Run: headless pygame with SDL's dummy video driver; simulated clock (each Clock.tick advances the game by its frame time, no real sleeping); random seed 0; keys injected as events and as key.get_pressed() state; no mouse input.
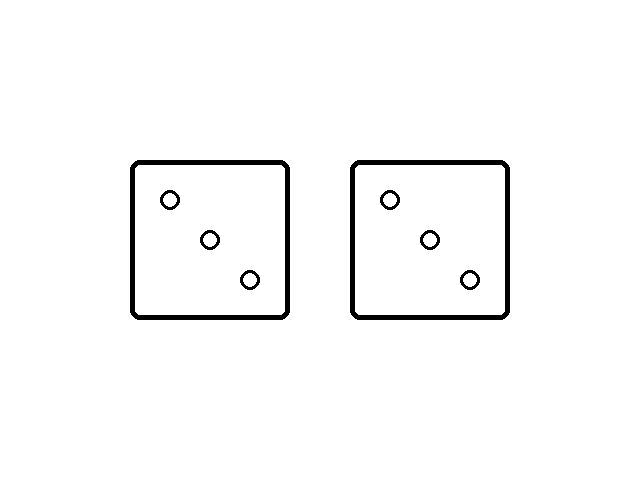
Frame 1 of 4 · flips 1–60 · no input
Frame 2 of 4 · flips 61–180 · tapped SPACE, RETURN · held RIGHT (→), D · screen unchanged from frame 1, image omitted
Frame 3 of 4 · flips 181–300 · held DOWN (↓), S · screen unchanged from frame 2, image omitted
Frame 4 of 4 · flips 301–420 · held LEFT (←), A, UP (↑), W · screen unchanged from frame 3, image omitted

The pygame program that drew these frames:

import pygame as pg
import random as rnd

FPS = 60

class Window:
    width = 640
    height = 480
    center_x = width/2
    center_y = height/2

pg.init()
screen = pg.display.set_mode((Window.width, Window.height))
clock = pg.time.Clock()

class Button:
    mouseIsOver = False
    mouseIsDown = False
    mouseIsClick = False
    # Конструктор
    def __init__(self, color, x, y, width, height):
        self.color = color
        self.x = x
        self.y = y
        self.width = width
        self.height = height
        
    def draw(self, screen_):
        pg.draw.rect(screen_, self.color, (self.x, self.y, self.width, self.height), 5, 10)
    
    def is_over(self, mouse_x, mouse_y):
        return self.x <= mouse_x <= self.x + self.width and \
           self.y <= mouse_y <= self.y + self.height
    
    def jumpto(self, x, y):
        self.x = x
        self.y = y
    
BLACK = (0, 0, 0)
WHITE = (255, 255, 255)

Button.width = 160
Button.height = 160
distance_to_center_x = 30
view_x = Window.center_x - Button.width - distance_to_center_x
view_y = Window.center_y - Button.height/2 # px

btn_yes = Button(BLACK, view_x, view_y, Button.width, Button.height)
btn_no = Button(BLACK, view_x + Button.width + distance_to_center_x*2, \
                view_y, Button.width, Button.height)


    
def one(btn):
    x = btn.x + btn.width/2
    y = btn.y + btn.height/2
    pg.draw.circle(screen, BLACK, (x, y), 10, 3)
    
def two(btn):
    x = btn.x + btn.width/4
    y = btn.y + btn.height/4
    pg.draw.circle(screen, BLACK, (x, y), 10, 3)
    x = btn.x + 3*btn.width/4
    y = btn.y + 3*btn.height/4
    pg.draw.circle(screen, BLACK, (x, y), 10, 3)

def three(btn):
    one(btn)
    two(btn)
    
    

        
    
running = True
while running:
    clock.tick(FPS)
    screen.fill(WHITE)
    
    listEvents = pg.event.get()
    for event in listEvents:
        if event.type == pg.QUIT:
            running = False
    
    
    
    btn_yes.draw(screen)
    btn_no.draw(screen)
    one(btn_yes)
    one(btn_no)
    two(btn_yes)
    two(btn_no)
    three(btn_yes)
    three(btn_no)
    
    
    pg.display.update()



pg.quit()
    
